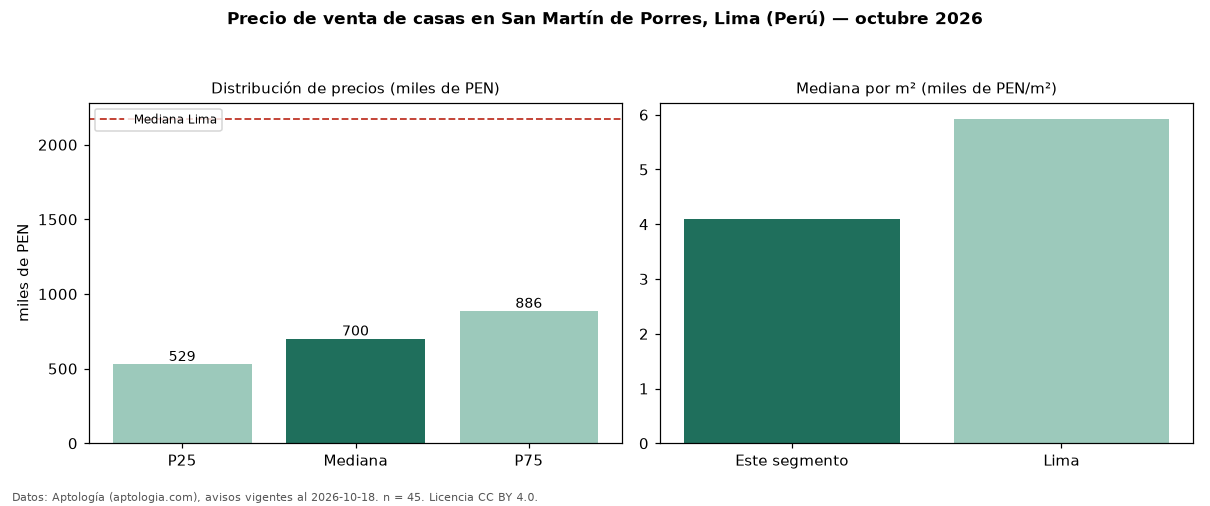

Values plotted in this chart, from the file beside it:
seccion, metrica, valor, moneda, n
precio, p25, 529200, PEN, 45
precio, mediana, 700000, PEN, 45
precio, p75, 885500, PEN, 45
precio, minimo, 392000, PEN, 45
precio, maximo, 2280000, PEN, 45
m2, mediana_precio_m2, 4099, PEN, 45
m2, area_mediana_m2, 188.0, m2, 45
banos, mediana_banos, 3.0, , 
habitaciones, 3+, 706000, PEN, 40
ciudad, mediana_ciudad_referencia, 2173590, PEN, 
ciudad, mediana_m2_ciudad, 5926, PEN, 
fuente, fecha_datos, 2026-10-18, , 
fuente, atribucion, https://www.aptologia.com/pe/venta/lima, , 
fuente, licencia, CC BY 4.0, , 
